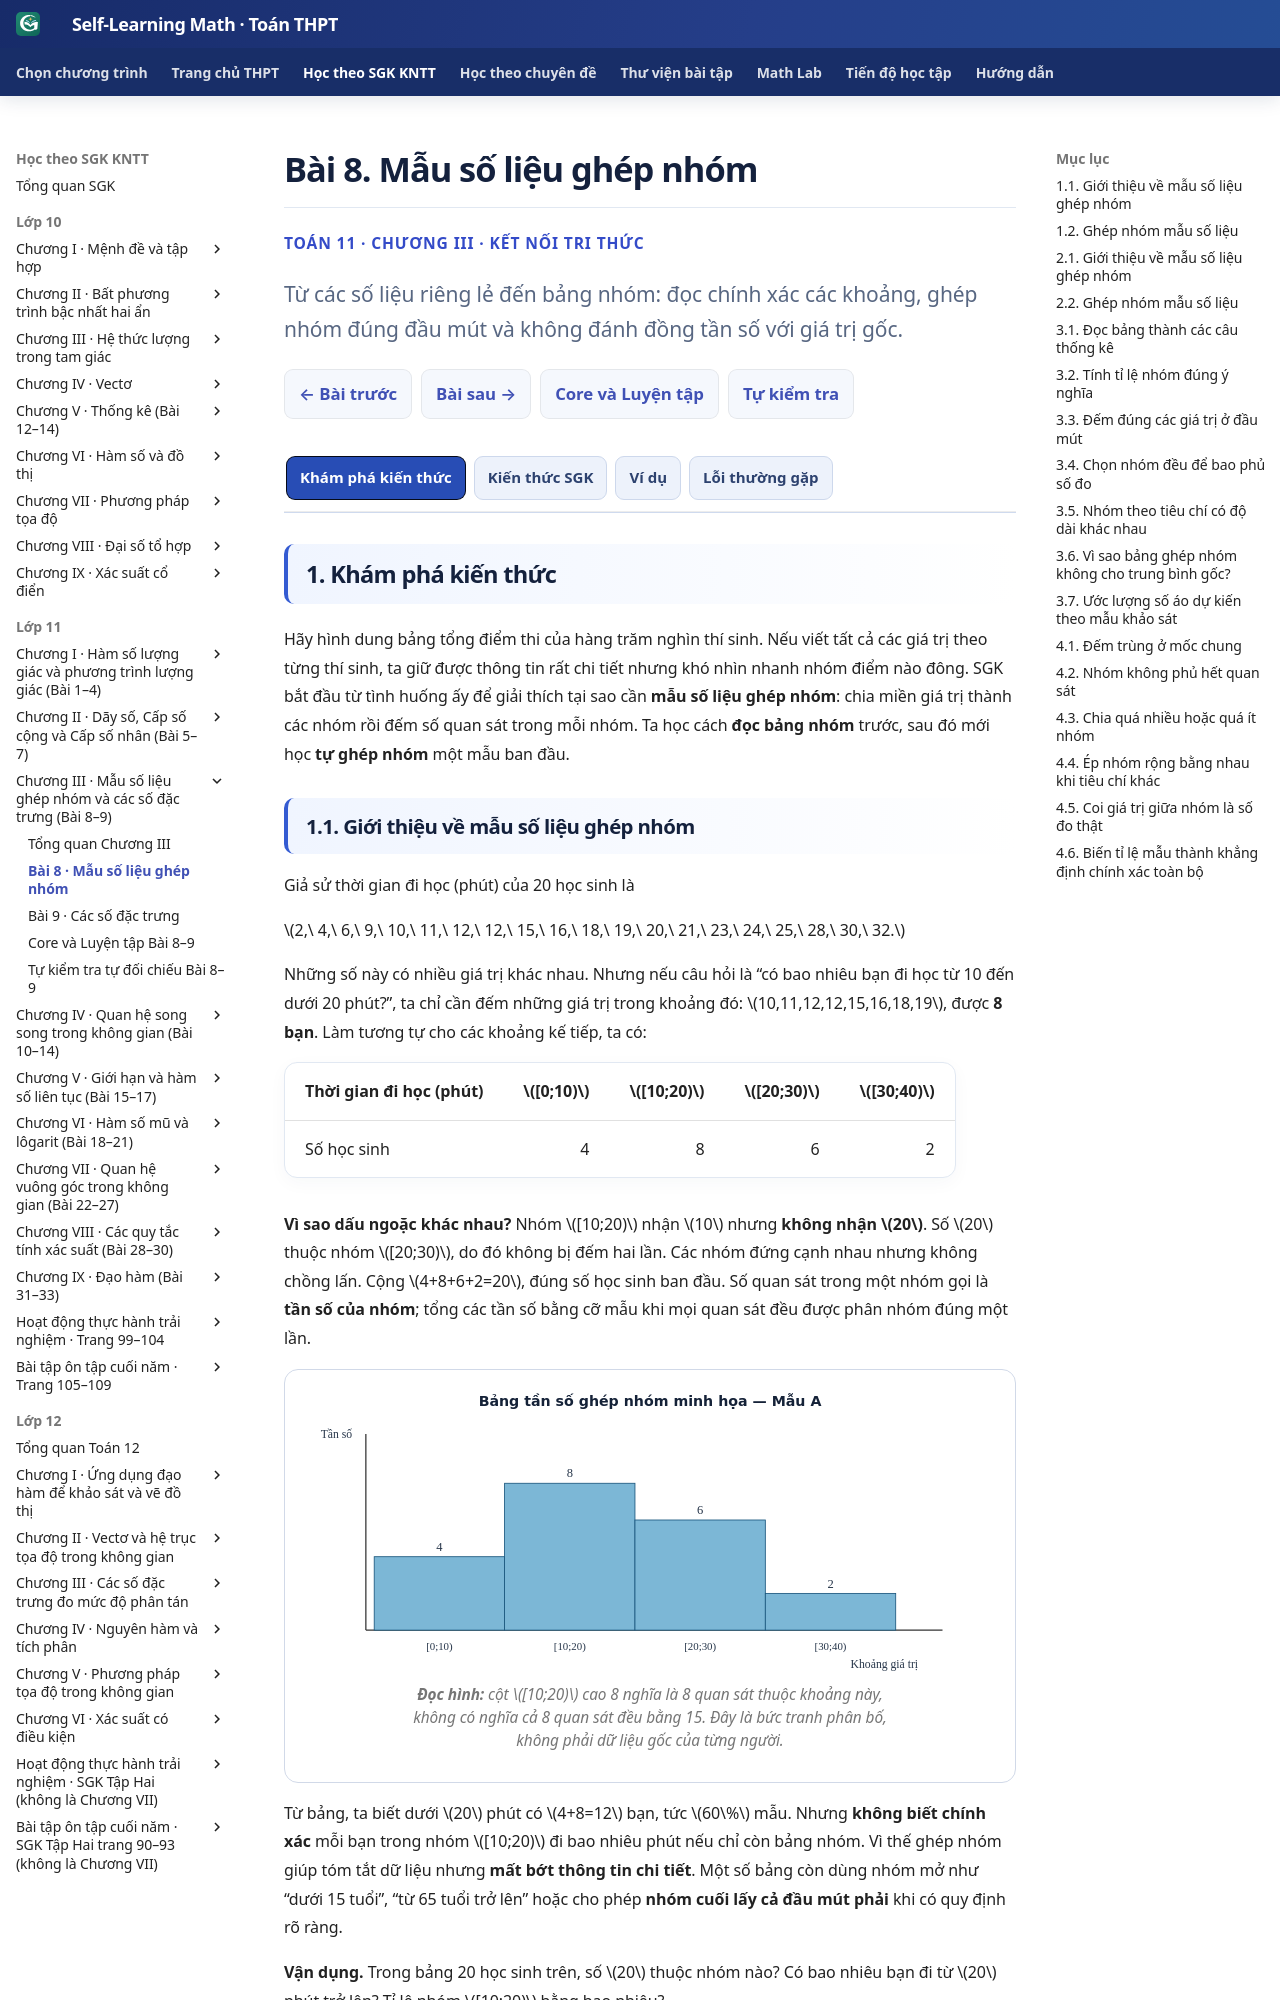

repository: TMA2015/self-learning-math · page: thpt-preview/sgk/lop-11/chuong-iii/bai-8/index.html · generator: mkdocs

# Bài 8. Mẫu số liệu ghép nhóm

<style>
/* Scoped B08 semantic 3+1, no shared theme changes. */
.md-typeset:has([data-g11-b08-authoring]) .thpt-r4-knowledge-conclusion.thpt-r4-concept-card {background:#e8f7f2;border-color:#a9dccc;border-left-color:#087d69;color:#174137}
.md-typeset:has([data-g11-b08-authoring]) .thpt-r4-knowledge-conclusion.thpt-r4-rule-card {background:#eaf1fc;border-color:#a5bee5;border-left-color:#4879c2;color:#193d66}
.md-typeset:has([data-g11-b08-authoring]) .thpt-r4-key-formula {background:transparent;color:inherit;border:1px solid #8c9ab0;border-left:4px solid #64748b;border-radius:10px;padding:.75rem 1rem;margin:.65rem 0 1rem;line-height:1.65}
[data-md-color-scheme="slate"] .md-typeset:has([data-g11-b08-authoring]) .thpt-r4-knowledge-conclusion.thpt-r4-concept-card {background:#193d36;border-color:#447e70;border-left-color:#76dfc7;color:#e9fff7}
[data-md-color-scheme="slate"] .md-typeset:has([data-g11-b08-authoring]) .thpt-r4-knowledge-conclusion.thpt-r4-rule-card {background:#203551;border-color:#45658a;border-left-color:#8cb4ed;color:#ecf5ff}
[data-md-color-scheme="slate"] .md-typeset:has([data-g11-b08-authoring]) .thpt-r4-key-formula {background:transparent;color:inherit;border-color:#8c9ab0;border-left-color:#bdc8d8}
</style>

<div class="thpt-r4-screen" data-thpt-r4 data-g11-b08-authoring>
<p class="thpt-r4-eyebrow">TOÁN 11 · CHƯƠNG III · KẾT NỐI TRI THỨC</p>
<p class="thpt-r4-lead">Từ các số liệu riêng lẻ đến bảng nhóm: đọc chính xác các khoảng, ghép nhóm đúng đầu mút và không đánh đồng tần số với giá trị gốc.</p>
<nav class="thpt-r4-lesson-tabs"><a href="../">Chương III</a><a href="../luyen-tap/">Core và Luyện tập</a><a href="../tu-kiem-tra-chuong/">Tự kiểm tra cuối chương</a></nav>
</div>

=== "Khám phá kiến thức"

    Hãy hình dung bảng tổng điểm thi của hàng trăm nghìn thí sinh. Nếu viết tất cả các giá trị theo từng thí sinh, ta giữ được thông tin rất chi tiết nhưng khó nhìn nhanh nhóm điểm nào đông. SGK bắt đầu từ tình huống ấy để giải thích tại sao cần **mẫu số liệu ghép nhóm**: chia miền giá trị thành các nhóm rồi đếm số quan sát trong mỗi nhóm. Ta học cách **đọc bảng nhóm** trước, sau đó mới học **tự ghép nhóm** một mẫu ban đầu.

    ### 1.1. Giới thiệu về mẫu số liệu ghép nhóm

    Giả sử thời gian đi học (phút) của 20 học sinh là

    \(2,\ 4,\ 6,\ 9,\ 10,\ 11,\ 12,\ 12,\ 15,\ 16,\ 18,\ 19,\ 20,\ 21,\ 23,\ 24,\ 25,\ 28,\ 30,\ 32.\)

    Những số này có nhiều giá trị khác nhau. Nhưng nếu câu hỏi là “có bao nhiêu bạn đi học từ 10 đến dưới 20 phút?”, ta chỉ cần đếm những giá trị trong khoảng đó: \(10,11,12,12,15,16,18,19\), được **8 bạn**. Làm tương tự cho các khoảng kế tiếp, ta có:

    | Thời gian đi học (phút) | \([0;10)\) | \([10;20)\) | \([20;30)\) | \([30;40)\) |
    |:--|--:|--:|--:|--:|
    | Số học sinh | 4 | 8 | 6 | 2 |

    **Vì sao dấu ngoặc khác nhau?** Nhóm \([10;20)\) nhận \(10\) nhưng **không nhận \(20\)**. Số \(20\) thuộc nhóm \([20;30)\), do đó không bị đếm hai lần. Các nhóm đứng cạnh nhau nhưng không chồng lấn. Cộng \(4+8+6+2=20\), đúng số học sinh ban đầu. Số quan sát trong một nhóm gọi là **tần số của nhóm**; tổng các tần số bằng cỡ mẫu khi mọi quan sát đều được phân nhóm đúng một lần.

    <figure class="thpt-r4-plot"><img loading="lazy" src="../../../../../assets/images/thpt/FIG-G11-B08-01_R01.svg" alt="Bốn nhóm từ 0 đến dưới 40 với tần số 4, 8, 6, 2"><figcaption><strong>Đọc hình:</strong> cột \([10;20)\) cao 8 nghĩa là 8 quan sát thuộc khoảng này, không có nghĩa cả 8 quan sát đều bằng 15. Đây là bức tranh phân bố, không phải dữ liệu gốc của từng người.</figcaption></figure>

    Từ bảng, ta biết dưới \(20\) phút có \(4+8=12\) bạn, tức \(60\%\) mẫu. Nhưng **không biết chính xác** mỗi bạn trong nhóm \([10;20)\) đi bao nhiêu phút nếu chỉ còn bảng nhóm. Vì thế ghép nhóm giúp tóm tắt dữ liệu nhưng **mất bớt thông tin chi tiết**. Một số bảng còn dùng nhóm mở như “dưới 15 tuổi”, “từ 65 tuổi trở lên” hoặc cho phép **nhóm cuối lấy cả đầu mút phải** khi có quy định rõ ràng.

    **Vận dụng.** Trong bảng 20 học sinh trên, số \(20\) thuộc nhóm nào? Có bao nhiêu bạn đi từ \(20\) phút trở lên? Tỉ lệ nhóm \([10;20)\) bằng bao nhiêu?

    ??? question "Đối chiếu"

        **Lời giải:** \(20\in[20;30)\) và \(20\notin[10;20)\). Có \(6+2=8\) bạn đi từ 20 phút trở lên. Nhóm \([10;20)\) có tỉ lệ \(8/20=40\%\). Cộng mọi nhóm vẫn được 20 người.

    ??? tip "Kiểm lỗi"

        Nếu đưa \(20\) vào hai nhóm, tổng tần số có thể vượt cỡ mẫu. Nếu khẳng định cả 8 người đi đúng \(15\) phút, em đã nhầm **khoảng giá trị** với **giá trị thực của từng người**.

    ### 1.2. Ghép nhóm mẫu số liệu

    Bây giờ hãy tự lập bảng từ mẫu gồm \(12\) số: \(9,10,10,19,20,22,28,29,30,33,39,40\). Chọn các nhóm \([0;10)\), \([10;20)\), \([20;30)\), \([30;40)\), \([40;50)\). Ta có: \(9\) vào nhóm đầu; hai số \(10\) và số \(19\) vào nhóm hai; \(20,22,28,29\) vào nhóm ba; \(30,33,39\) vào nhóm bốn; \(40\) vào nhóm cuối.

    | Nhóm | \([0;10)\) | \([10;20)\) | \([20;30)\) | \([30;40)\) | \([40;50)\) |
    |:--|--:|--:|--:|--:|--:|
    | Tần số | 1 | 3 | 4 | 3 | 1 |

    Tổng \(1+3+4+3+1=12\), đúng số quan sát. Việc lập bảng có **hai bước**: (1) chia miền giá trị thành các nhóm theo tiêu chí; (2) đếm từng số đúng một lần và lập bảng tần số. Với \([a;b)\), **độ dài nhóm** là \(b-a\), khi hai đầu mút hữu hạn.

    Không phải càng nhiều nhóm càng tốt: quá ít nhóm làm thông tin bị thô, quá nhiều nhóm khiến bảng dài như dữ liệu gốc. SGK khuyên các nhóm **nên có độ dài bằng nhau** khi phù hợp, nhưng đây không phải điều kiện bắt buộc của mọi bài. Chẳng hạn cỡ áo được xác định theo những khoảng chiều cao rộng khác nhau, ta phải theo tiêu chí cỡ áo. Những nhóm mở về một phía cũng không có độ dài hữu hạn kiểu \(b-a\).

    Nếu một cuộc thi có thời gian chạy từ \(129\) đến \(145\) phút và cần chia **sáu nhóm dài 3 phút**, tổng khoảng phủ phải là \(6\cdot3=18\) phút, lớn hơn khoảng biến thiên \(145-129=16\). Có thể chọn từ \(127{,}5\) đến dưới \(145{,}5\) phút. Khi ấy giá trị lớn nhất \(145\) vẫn nằm trong nhóm cuối, không bị bỏ sót.

    Ta cũng có thể phân nhóm \(8\) giá trị BMI theo các mức “dưới \(18{,}5\)”, “từ \(18{,}5\) đến dưới \(23\)” và “từ \(23\) trở lên”. Với dãy \(16{,}8;18{,}7;19{,}1;19{,}2;20{,}6;21{,}1;23{,}5;25{,}2\), tần số là **1, 5, 2**. Đó là ví dụ *phân loại theo tiêu chí đã cho*, không phải bắt buộc chia nhóm có cùng độ dài và cũng không phải hướng dẫn đánh giá sức khỏe cá nhân.

    **Vận dụng.** Ghép \(5,8,12,12,19,20,21,29,30,34,39,40\) theo năm nhóm rộng 10 đã nêu. Có bao nhiêu số nhỏ hơn \(30\)? Nếu điểm \(30\) bị chuyển vào nhóm trước thì sai ở bước nào?

    ??? question "Đối chiếu"

        **Lời giải:** Tần số là \(2,3,3,3,1\). Các số nhỏ hơn 30 có \(2+3+3=8\) giá trị. Nhóm \([20;30)\) không nhận 30; 30 phải thuộc \([30;40)\). Tổng tần số bằng 12.

    ??? tip "Kiểm lỗi"

        Hãy dịch \([a;b)\) thành \(a\le x<b\) trước khi đếm. Nếu bảng không phủ hết điểm lớn nhất hoặc cho một điểm rơi vào hai nhóm, phải điều chỉnh nhóm/kiểm lại điểm biên chứ không tự sửa tổng tần số.

    **Kết nối ứng dụng:** Khi khảo sát 36 học sinh và có 22 bạn chọn cỡ M, ước lượng may 500 áo theo tỉ lệ khảo sát cho cỡ M là \(500\cdot22/36\approx306\) áo. Đây là **dự báo theo mẫu**, không phải khẳng định chính xác mọi trường đều có tỉ lệ như vậy.

=== "Kiến thức SGK"

    ### 2.1. Giới thiệu về mẫu số liệu ghép nhóm

    <div class="thpt-r4-knowledge-conclusion thpt-r4-concept-card" role="note"><strong>Khái niệm — Mẫu số liệu ghép nhóm</strong><p>Mẫu số liệu ghép nhóm là mẫu số liệu được cho dưới dạng <strong>bảng tần số của các nhóm số liệu</strong>. Một nhóm gồm các giá trị được ghép theo tiêu chí xác định; nhóm thường cho dưới dạng \([a;b)\), trong đó \(a\) là đầu mút trái, \(b\) là đầu mút phải và \(a\le x<b\).</p></div>

    **Đọc bảng:** Tần số \(m_i\) là **số quan sát** thuộc nhóm thứ \(i\). Với các nhóm không chồng lấn, phủ hết mẫu \(n\) giá trị, \(m_1+\cdots+m_r=n\); tỉ lệ nhóm là \(m_i/n\). Chỉ biết nhóm và tần số thì **không khôi phục được chính xác từng số liệu gốc**.

    | Thời gian (phút) | \([0;10)\) | \([10;20)\) | \([20;30)\) | \([30;40)\) |
    |:--|--:|--:|--:|--:|
    | Tần số | 4 | 8 | 6 | 2 |

    <figure class="thpt-r4-plot"><img loading="lazy" src="../../../../../assets/images/thpt/FIG-G11-B08-01_R01.svg" alt="Bốn cột mẫu ghép nhóm với tần số lần lượt 4, 8, 6, 2"><figcaption><strong>Tra hình:</strong> cột thứ hai cho \(8\) quan sát trong nhóm \([10;20)\), và tổng tần số của các nhóm là \(20\). Hình dùng chung với tab Khám phá, chỉ dẫn ở đây phục vụ việc tra cứu.</figcaption></figure>

    **Nhận xét (theo SGK):** Ghép nhóm hữu ích khi không có dữ liệu chính xác hoặc muốn tổ chức, đọc, phân tích dữ liệu thuận tiện hơn. Nhóm cuối **có thể nhận đầu mút phải** nếu bảng quy định; một số bảng dùng nhóm mở như “dưới 15 tuổi” hoặc “từ 65 tuổi trở lên”. Không tự xem nhận xét này là một “Định nghĩa” hay “Tính chất” mới.

    ### 2.2. Ghép nhóm mẫu số liệu

    <div class="thpt-r4-knowledge-conclusion thpt-r4-rule-card" role="note"><strong>Quy tắc — Hai bước ghép nhóm mẫu số liệu</strong><p><strong>Bước 1:</strong> Chia miền giá trị của mẫu số liệu thành các nhóm theo tiêu chí cho trước hoặc tiêu chí phù hợp, bảo đảm không chồng lấn và phủ hết quan sát.</p><p><strong>Bước 2:</strong> Đếm số giá trị thuộc từng nhóm (tần số), lập bảng thống kê và so tổng tần số với cỡ mẫu để phát hiện sai sót.</p></div>

    <div class="thpt-r4-key-formula" role="note"><strong>Công thức — Độ dài nhóm</strong><p>Nếu nhóm có hai đầu mút hữu hạn \([a;b)\) với \(b>a\), độ dài nhóm là \(h=b-a>0\).</p><p>Với \(r\) nhóm liên tiếp có độ dài bằng nhau \(h\), tổng độ dài là \(rh\); phải chọn đầu/cận nhóm để mọi số liệu đều nằm trong một nhóm.</p></div>
